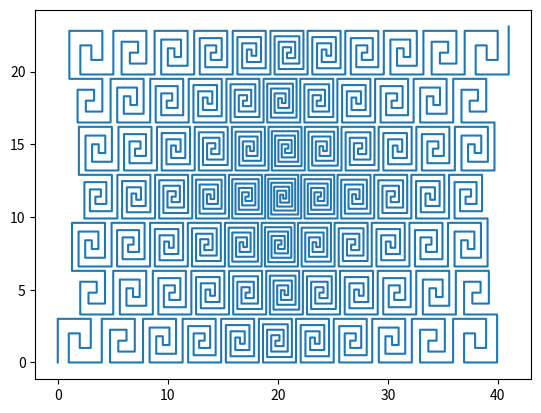

This chart was generated by the following Python code:
import matplotlib.pyplot as plt
import random
import math

cellSize = 3
cellsCount = 2
# cellsMap = [[1, 2, 3, 4, 5, 6, 5, 4, 3, 2, 1],
#             [2, 3, 4, 5, 6, 7, 6, 5, 4, 3, 2],
#             [3, 4, 5, 6, 7, 8, 7, 6, 5, 4, 3],
#             [2, 3, 4, 5, 6, 7, 6, 5, 4, 3, 2],
#             [1, 2, 3, 4, 5, 6, 5, 4, 3, 2, 1]]

# cellsMap = [[1, 2, 3, 4, 5, 6, 5, 4, 3, 2, 1],
#             [1, 2, 3, 4, 5, 6, 5, 4, 3, 2, 1],
#             [1, 2, 3, 4, 5, 6, 5, 4, 3, 2, 1],
#             [1, 2, 3, 4, 5, 6, 5, 4, 3, 2, 1],
#             [1, 2, 3, 4, 5, 6, 5, 4, 3, 2, 1]]

width = cellsCount
length = cellsCount

xCoords = [0]
yCoords = [0]

x0 = 0
y0 = 0


def getCurrentCoords():
  return x0, y0

def move(direction, value):
  x, y = getCurrentCoords()

  # print(value)

  global x0
  global y0

  if (direction == 'up'):
    x0 = x
    y0 += value

  if (direction == 'down'):
    x0 = x
    y0 -= value
  
  if (direction == 'right'):
    x0 += value
    y0 = y

  if (direction == 'left'):
    x0 -= value
    y0 = y

  xCoords.append(x0)
  yCoords.append(y0)

def createCellsMap(widthX, widthY):
  cellsMap = []

  maxRowNum = math.ceil(widthX / 2)
  mid = math.ceil(widthY / 2)

  for i in range(mid):
    row = []

    for j in range(widthX):
      if (i < mid):
        if (j < maxRowNum):
          row.append(j + 1 + i)
        else:
          row.append(widthX - j + i)

    cellsMap.append(row)

  temp = cellsMap[::-1]
  
  if (widthY % 2 != 0):
    temp.pop(0)

  res = cellsMap + temp

  return res

# print( createCellsMap(18, 9) )

def createCell(branchesNumber, row, currCell, cellCount, cellSize):
  lineLength = cellSize
  offset = cellSize * 1 / (branchesNumber + 2)

  commandParams = ['right', 'down', 'left', 'up']
  movementCommands = []

  i = 0
  while (i < branchesNumber + 3):
    movementCommands.append(commandParams[i % 4])
    i += 1

  temp = movementCommands[::-1]
  temp.pop(0)
  res = movementCommands + temp

  if (row % 2 != 0):
    for i in range(len(res)):
      if (res[i] == 'right'):
        res[i] = 'left'
        continue

      if (res[i] == 'left'):
        res[i] = 'right'
        continue

      if (res[i] == 'up'):
        res[i] = 'down'
        continue

      if (res[i] == 'down'):
        res[i] = 'up'
        continue

  if (row % 2 == 0):
    move('up', lineLength)

  for i in range(len(res)):
    if (i <= math.floor(len(res) / 2)):
      if (i == 0):
        move(res[i], lineLength)
      elif (i > 0 and i < math.floor(len(res) / 2) - 1):
        move(res[i], lineLength - offset)
        lineLength -= offset
      else:
        move(res[i], lineLength - offset)
    else:
      if (i == len(res) - 1):
        move(res[i], lineLength)
      elif (i > math.floor(len(res) / 2) - 1 and i < len(res) - 2):
        move(res[i], lineLength - offset)
        lineLength += offset
      else:
        move(res[i], lineLength - offset)

  if (row % 2 != 0 and currCell != cellCount - 1):
    move('down', lineLength)

# def createRandomCellsMap(min, max, length):
#   for i in range(length):
#     cellsMap.append(random.randint(min, max))

# createRandomCellsMap(1, 10, cellsCount)

cellsMap = createCellsMap(11, 7)

for row in range(len(cellsMap)):
  for cell in range(len(cellsMap[row])):
    createCell(cellsMap[row][cell], row, cell, len(cellsMap[row]), cellSize)

  if (row % 2 == 0):
    move('up', cellSize + cellSize * 1 / 10)
  elif (row != len(cellsMap) - 1):
    move('up', cellSize * 1 / 10)

# print(xCoords, yCoords)

plt.plot(xCoords, yCoords)
plt.show()